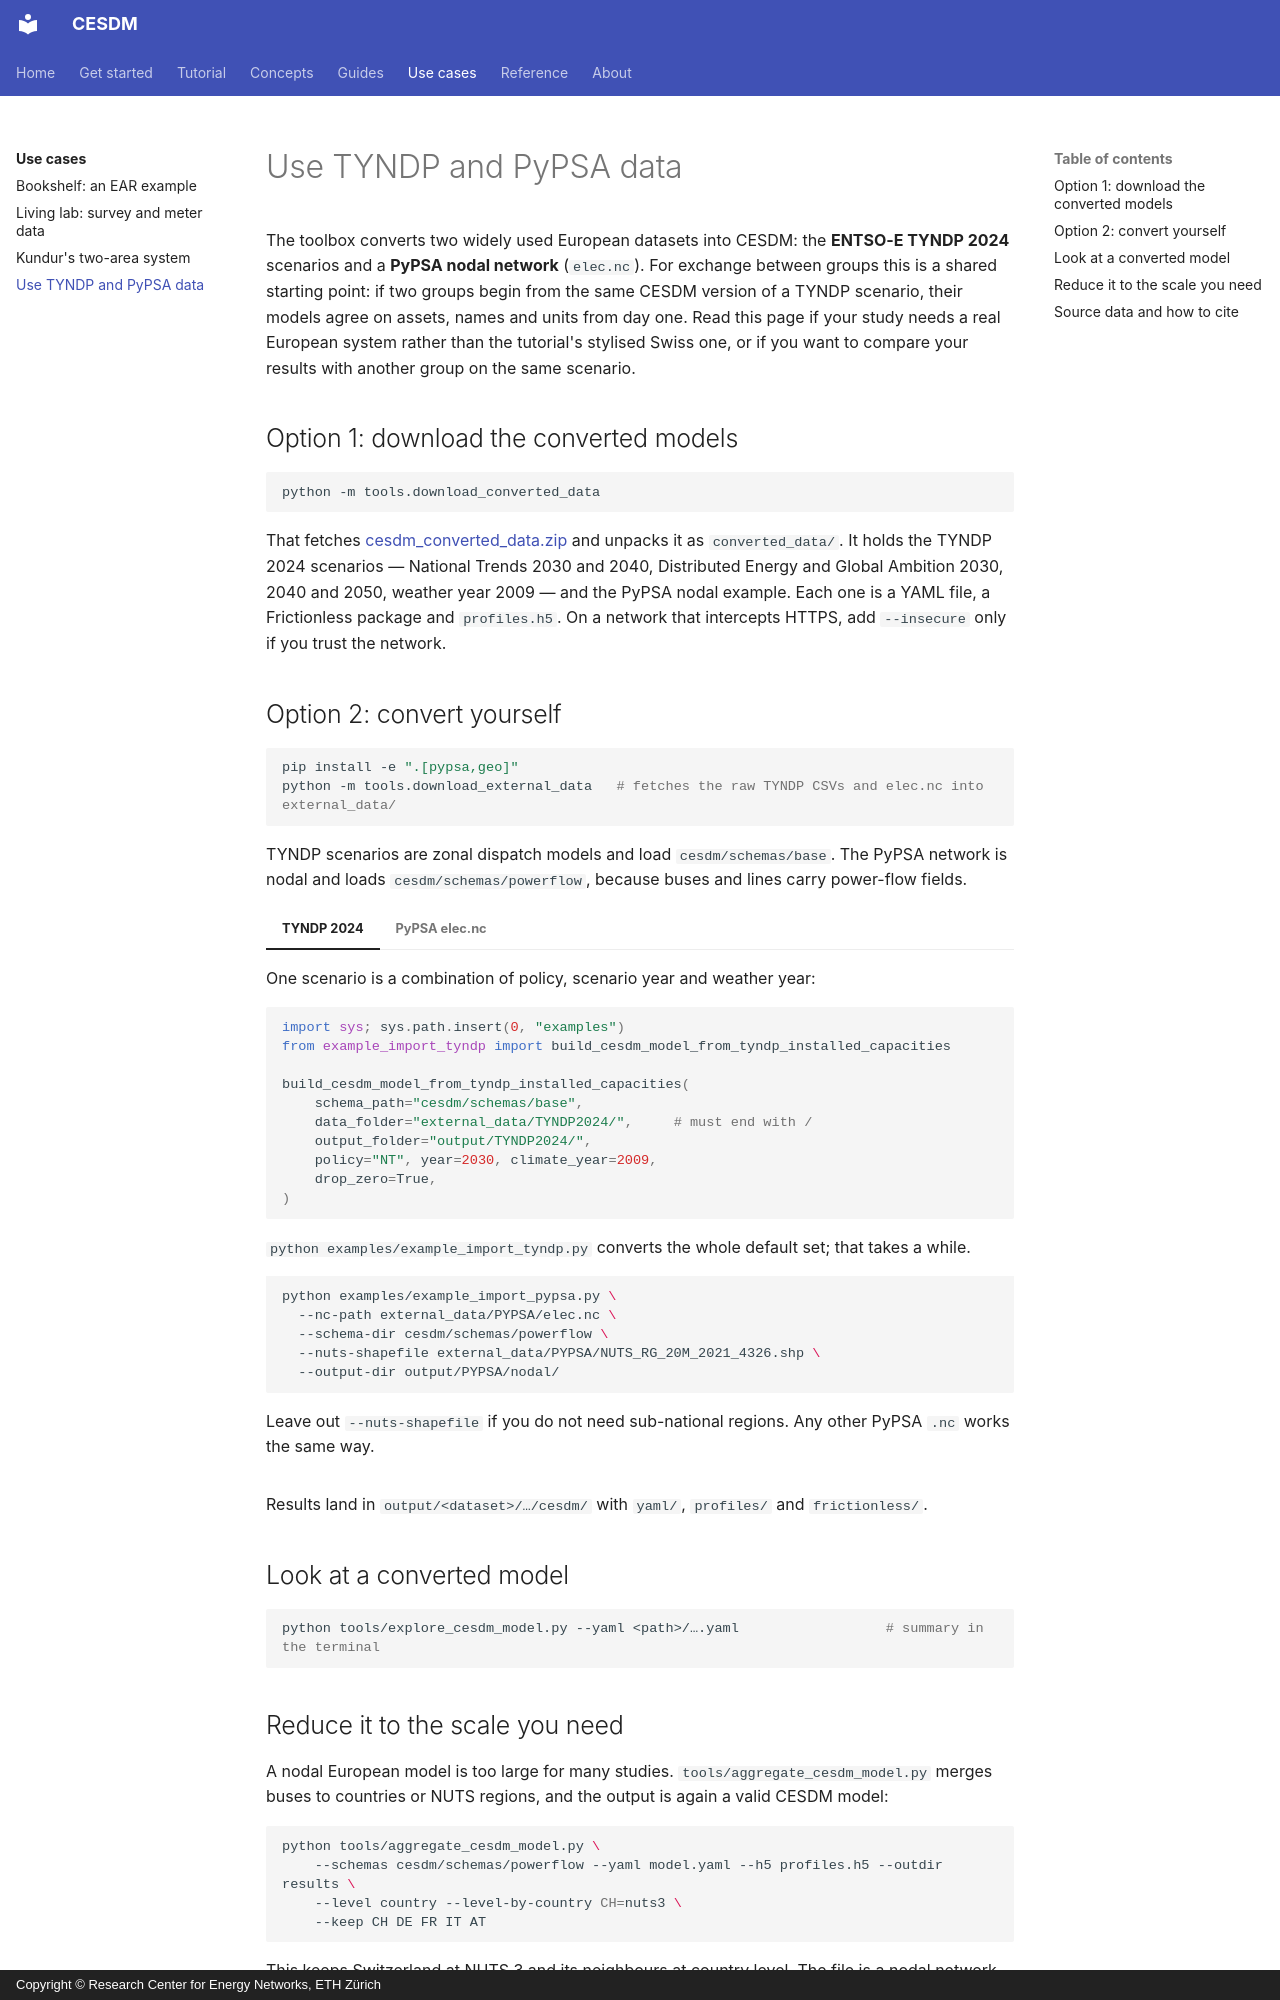

repository: cesdm/cesdm-toolbox · page: use-cases/tyndp-pypsa/index.html · generator: mkdocs · copyright: Copyright © Research Center for Energy Networks, ETH Zürich

# Use TYNDP and PyPSA data

The toolbox converts two widely used European datasets into CESDM: the **ENTSO-E TYNDP 2024** scenarios and a **PyPSA nodal network** (`elec.nc`). For exchange between groups this is a shared starting point: if two groups begin from the same CESDM version of a TYNDP scenario, their models agree on assets, names and units from day one. Read this page if your study needs a real European system rather than the tutorial's stylised Swiss one, or if you want to compare your results with another group on the same scenario.

## Option 1: download the converted models

```bash
python -m tools.download_converted_data
```

That fetches [cesdm_converted_data.zip](https://ethz.ch/content/dam/ethz/special-interest/mavt/ctr-energy-networks-fen-dam/data/cesdm_converted_data.zip) and unpacks it as `converted_data/`. It holds the TYNDP 2024 scenarios — National Trends 2030 and 2040, Distributed Energy and Global Ambition 2030, 2040 and 2050, weather year 2009 — and the PyPSA nodal example. Each one is a YAML file, a Frictionless package and `profiles.h5`. On a network that intercepts HTTPS, add `--insecure` only if you trust the network.

## Option 2: convert yourself

```bash
pip install -e ".[pypsa,geo]"
python -m tools.download_external_data   # fetches the raw TYNDP CSVs and elec.nc into external_data/
```

TYNDP scenarios are zonal dispatch models and load `cesdm/schemas/base`. The PyPSA network is nodal and loads `cesdm/schemas/powerflow`, because buses and lines carry power-flow fields.

=== "TYNDP 2024"

    One scenario is a combination of policy, scenario year and weather year:

    ```python
    import sys; sys.path.insert(0, "examples")
    from example_import_tyndp import build_cesdm_model_from_tyndp_installed_capacities

    build_cesdm_model_from_tyndp_installed_capacities(
        schema_path="cesdm/schemas/base",
        data_folder="external_data/TYNDP2024/",     # must end with /
        output_folder="output/TYNDP2024/",
        policy="NT", year=2030, climate_year=2009,
        drop_zero=True,
    )
    ```

    `python examples/example_import_tyndp.py` converts the whole default set; that takes a while.

=== "PyPSA elec.nc"

    ```bash
    python examples/example_import_pypsa.py \
      --nc-path external_data/PYPSA/elec.nc \
      --schema-dir cesdm/schemas/powerflow \
      --nuts-shapefile external_data/PYPSA/NUTS_RG_20M_2021_4326.shp \
      --output-dir output/PYPSA/nodal/
    ```

    Leave out `--nuts-shapefile` if you do not need sub-national regions. Any other PyPSA `.nc` works the same way.

Results land in `output/<dataset>/…/cesdm/` with `yaml/`, `profiles/` and `frictionless/`.

## Look at a converted model

```bash
python tools/explore_cesdm_model.py --yaml <path>/….yaml                  # summary in the terminal
```
